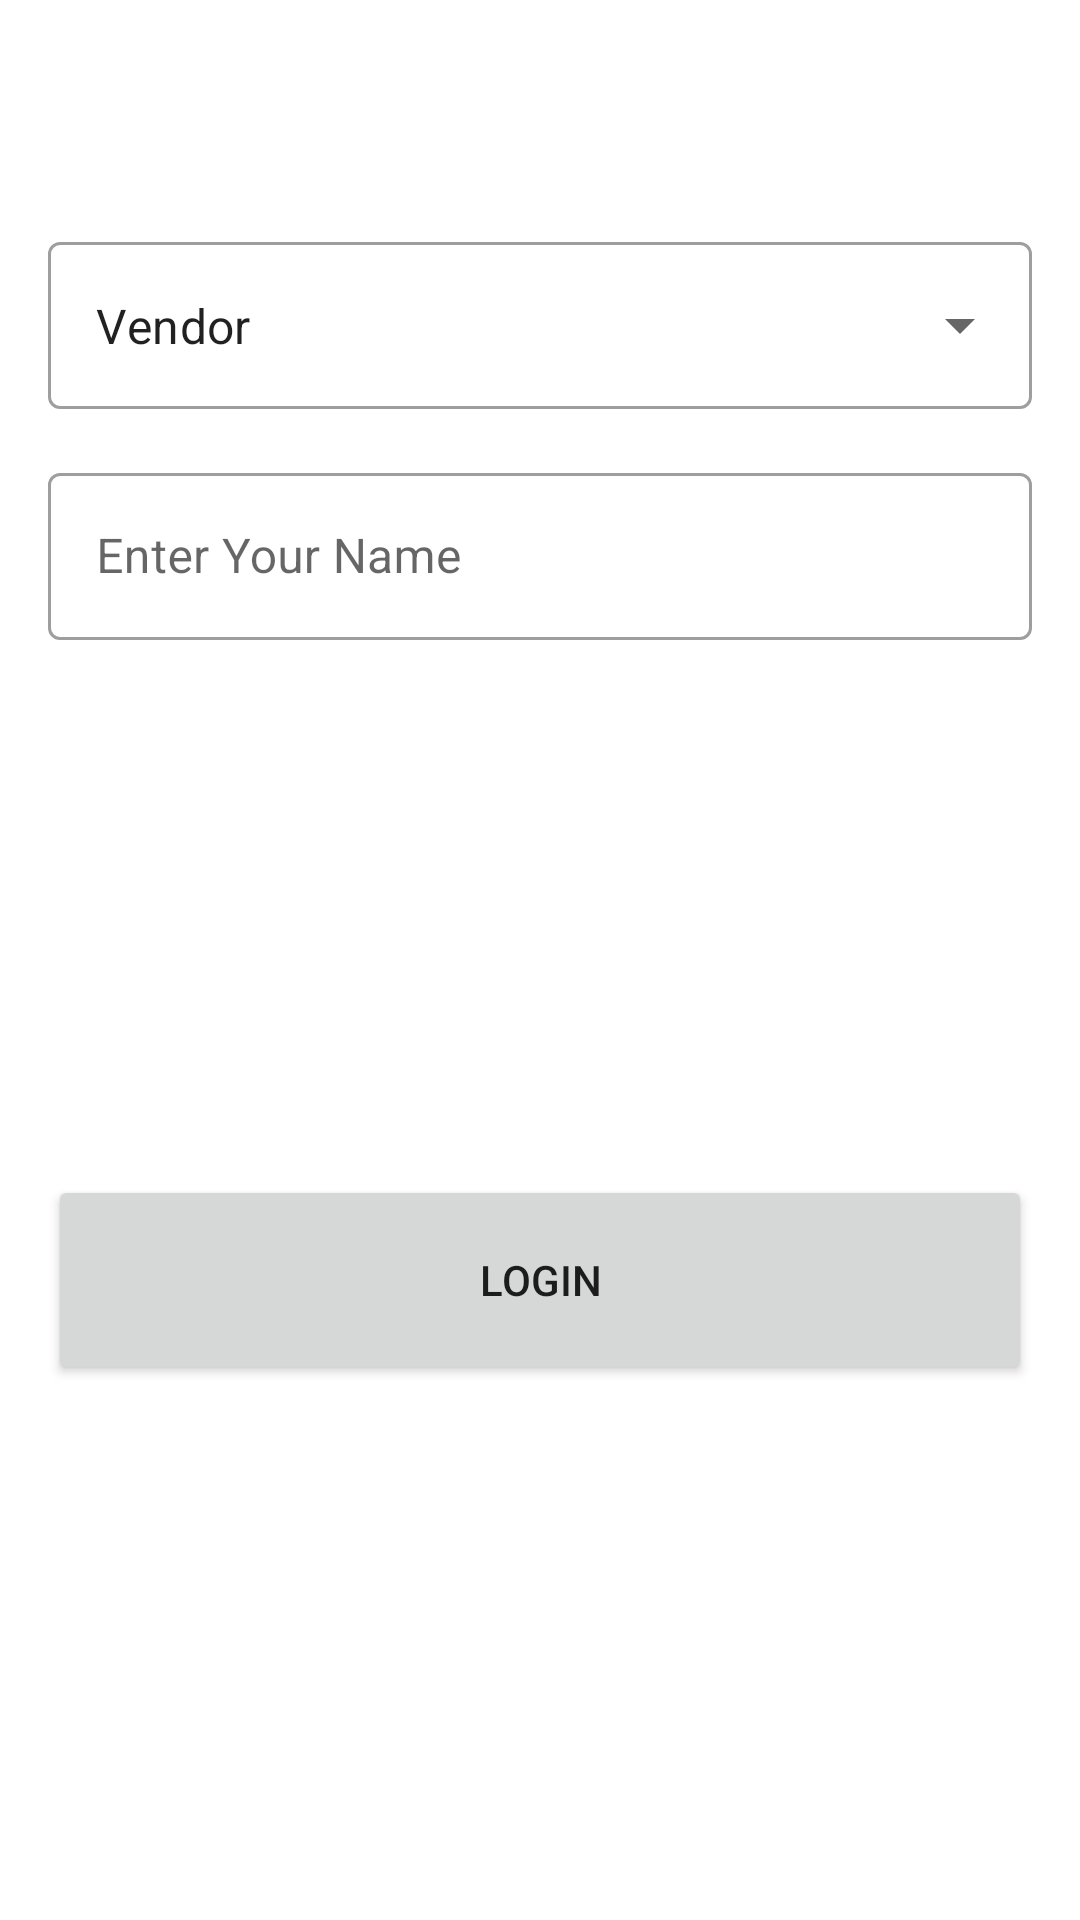

Produce the Android XML layout that renders to this screen, including the resource entries it uses.
<!-- AndroidManifest.xml: application theme Theme.FCMDemo -->
<!-- res/layout/fragment_login.xml -->
<?xml version="1.0" encoding="utf-8"?>
<androidx.constraintlayout.widget.ConstraintLayout xmlns:android="http://schemas.android.com/apk/res/android"
    xmlns:app="http://schemas.android.com/apk/res-auto"
    xmlns:tools="http://schemas.android.com/tools"
    android:layout_width="match_parent"
    android:layout_height="match_parent"
    tools:context=".ui.Login">

    <com.google.android.material.textfield.TextInputLayout
        android:id="@+id/textInputLayout3"
        style="@style/Widget.MaterialComponents.TextInputLayout.OutlinedBox.ExposedDropdownMenu"
        android:layout_width="0dp"
        android:layout_height="wrap_content"
        android:layout_marginStart="16dp"
        android:layout_marginEnd="16dp"
        app:layout_constraintBottom_toBottomOf="parent"
        app:layout_constraintEnd_toEndOf="parent"
        app:layout_constraintStart_toStartOf="parent"
        app:layout_constraintTop_toTopOf="parent"
        app:layout_constraintVertical_bias="0.13">


        <AutoCompleteTextView
            android:id="@+id/ddl_user_type"
            android:layout_width="match_parent"
            android:layout_height="match_parent"
            android:inputType="none"
            android:text="Vendor" />

    </com.google.android.material.textfield.TextInputLayout>

    <com.google.android.material.textfield.TextInputLayout
        android:id="@+id/textInputLayout4"
        style="@style/Widget.MaterialComponents.TextInputLayout.OutlinedBox"
        android:layout_width="0dp"
        android:layout_height="wrap_content"
        android:layout_marginStart="16dp"
        android:layout_marginTop="16dp"
        android:layout_marginEnd="16dp"
        app:layout_constraintEnd_toEndOf="parent"
        app:layout_constraintStart_toStartOf="parent"
        app:layout_constraintTop_toBottomOf="@+id/textInputLayout3">

        <com.google.android.material.textfield.TextInputEditText
            android:id="@+id/et_name"
            android:layout_width="match_parent"
            android:layout_height="wrap_content"
            android:hint="Enter Your Name" />
    </com.google.android.material.textfield.TextInputLayout>

    <Button
        android:id="@+id/btn_login"
        android:layout_width="0dp"
        android:layout_height="70dp"
        android:layout_marginStart="16dp"
        android:layout_marginEnd="16dp"
        android:text="Login"
        app:layout_constraintBottom_toBottomOf="parent"
        app:layout_constraintEnd_toEndOf="parent"
        app:layout_constraintStart_toStartOf="parent"
        app:layout_constraintTop_toBottomOf="@+id/textInputLayout4" />
</androidx.constraintlayout.widget.ConstraintLayout>
<!-- resources referenced by this layout -->
<resources>
  <style name="Theme.FCMDemo" parent="Theme.MaterialComponents.DayNight.NoActionBar">
          
          <item name="colorPrimary">@color/purple_500</item>
          <item name="colorPrimaryVariant">@color/purple_700</item>
          <item name="colorOnPrimary">@color/white</item>
          
          <item name="colorSecondary">@color/teal_200</item>
          <item name="colorSecondaryVariant">@color/teal_700</item>
          <item name="colorOnSecondary">@color/black</item>
          
          <item name="android:statusBarColor" tools:targetApi="l">?attr/colorPrimaryVariant</item>
          
      </style>
  <!-- not gathered from this repository: default colours our renderer supplied (Android Studio template values) -->
  <color name="purple_500">#FF6200EE</color>
  <color name="purple_700">#FF3700B3</color>
  <color name="teal_200">#FF03DAC5</color>
  <color name="teal_700">#FF018786</color>
  <color name="black">#FF000000</color>
  <color name="white">#FFFFFFFF</color>
</resources>
